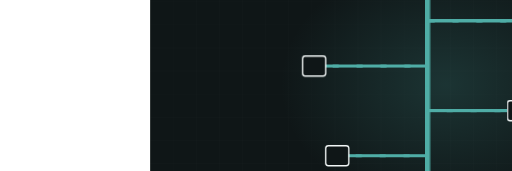
t = 0.00 s
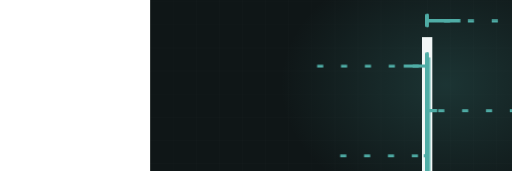
t = 1.80 s
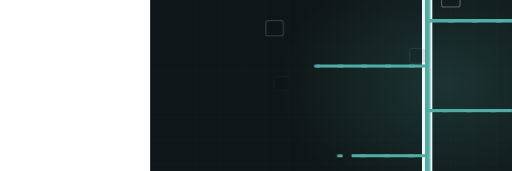
t = 3.39 s
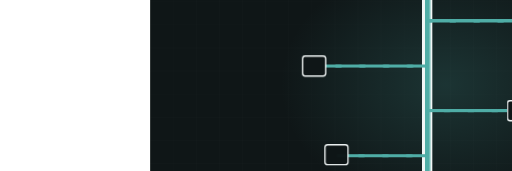
t = 5.03 s
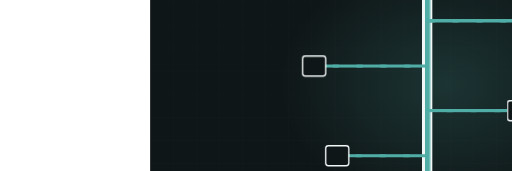
t = 6.47 s
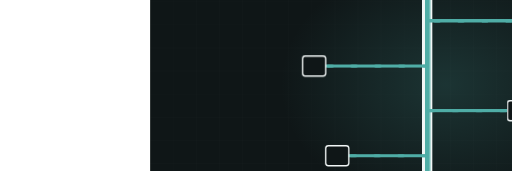
t = 8.00 s

The animated SVG that drew these frames (rendered in a browser with its animation timeline set to each time). Animation: 4 CSS @keyframes rules; frames cover the first 8.00 s, repeats indefinitely.

<svg xmlns="http://www.w3.org/2000/svg" viewBox="-390 235 1330 445" width="1330" height="445" preserveAspectRatio="xMidYMid slice" role="img" aria-label="Plumbing riser stack"><defs><radialGradient id="glow"><stop offset="0%" stop-color="#4fada6" stop-opacity=".20"/><stop offset="100%" stop-color="#4fada6" stop-opacity="0"/></radialGradient></defs><style>.dw{stroke-dasharray:100;stroke-dashoffset:100;animation:dw 11.32s ease-in-out infinite}@keyframes dw{0%{stroke-dashoffset:100}24%{stroke-dashoffset:0}84%{stroke-dashoffset:0;opacity:1}95%{stroke-dashoffset:0;opacity:0}100%{stroke-dashoffset:100;opacity:0}}.cur{animation:fl 2.47s linear infinite}@keyframes fl{0%{stroke-dashoffset:200}100%{stroke-dashoffset:0}}.valve{animation:vv 11.32s ease-in-out infinite;transform-origin:560px 300px}@keyframes vv{0%,20%{transform:translate(560px,300px) rotate(0deg)}45%{transform:translate(560px,300px) rotate(150deg)}100%{transform:translate(560px,300px) rotate(150deg)}}.st{opacity:0;animation:stg 11.32s ease-in-out infinite}@keyframes stg{0%,12%{opacity:0;transform:scale(.7)}30%{opacity:1;transform:scale(1)}84%{opacity:1}95%,100%{opacity:0}}@media (prefers-reduced-motion: reduce){*{animation:none!important}.dw{stroke-dashoffset:0!important}[class]{opacity:1!important}}/*rest-state*/.dw{stroke-dashoffset:0;opacity:1}.st{opacity:1}</style><rect width="1200" height="900" fill="#0f1617"/><line x1="0" y1="0" x2="0" y2="900" stroke="#f1f6f6" stroke-width="1" opacity=".028"/><line x1="60" y1="0" x2="60" y2="900" stroke="#f1f6f6" stroke-width="1" opacity=".028"/><line x1="120" y1="0" x2="120" y2="900" stroke="#f1f6f6" stroke-width="1" opacity=".028"/><line x1="180" y1="0" x2="180" y2="900" stroke="#f1f6f6" stroke-width="1" opacity=".028"/><line x1="240" y1="0" x2="240" y2="900" stroke="#f1f6f6" stroke-width="1" opacity=".028"/><line x1="300" y1="0" x2="300" y2="900" stroke="#f1f6f6" stroke-width="1" opacity=".028"/><line x1="360" y1="0" x2="360" y2="900" stroke="#f1f6f6" stroke-width="1" opacity=".028"/><line x1="420" y1="0" x2="420" y2="900" stroke="#f1f6f6" stroke-width="1" opacity=".028"/><line x1="480" y1="0" x2="480" y2="900" stroke="#f1f6f6" stroke-width="1" opacity=".028"/><line x1="540" y1="0" x2="540" y2="900" stroke="#f1f6f6" stroke-width="1" opacity=".028"/><line x1="600" y1="0" x2="600" y2="900" stroke="#f1f6f6" stroke-width="1" opacity=".028"/><line x1="660" y1="0" x2="660" y2="900" stroke="#f1f6f6" stroke-width="1" opacity=".028"/><line x1="720" y1="0" x2="720" y2="900" stroke="#f1f6f6" stroke-width="1" opacity=".028"/><line x1="780" y1="0" x2="780" y2="900" stroke="#f1f6f6" stroke-width="1" opacity=".028"/><line x1="840" y1="0" x2="840" y2="900" stroke="#f1f6f6" stroke-width="1" opacity=".028"/><line x1="900" y1="0" x2="900" y2="900" stroke="#f1f6f6" stroke-width="1" opacity=".028"/><line x1="960" y1="0" x2="960" y2="900" stroke="#f1f6f6" stroke-width="1" opacity=".028"/><line x1="1020" y1="0" x2="1020" y2="900" stroke="#f1f6f6" stroke-width="1" opacity=".028"/><line x1="1080" y1="0" x2="1080" y2="900" stroke="#f1f6f6" stroke-width="1" opacity=".028"/><line x1="1140" y1="0" x2="1140" y2="900" stroke="#f1f6f6" stroke-width="1" opacity=".028"/><line x1="1200" y1="0" x2="1200" y2="900" stroke="#f1f6f6" stroke-width="1" opacity=".028"/><line x1="0" y1="0" x2="1200" y2="0" stroke="#f1f6f6" stroke-width="1" opacity=".028"/><line x1="0" y1="60" x2="1200" y2="60" stroke="#f1f6f6" stroke-width="1" opacity=".028"/><line x1="0" y1="120" x2="1200" y2="120" stroke="#f1f6f6" stroke-width="1" opacity=".028"/><line x1="0" y1="180" x2="1200" y2="180" stroke="#f1f6f6" stroke-width="1" opacity=".028"/><line x1="0" y1="240" x2="1200" y2="240" stroke="#f1f6f6" stroke-width="1" opacity=".028"/><line x1="0" y1="300" x2="1200" y2="300" stroke="#f1f6f6" stroke-width="1" opacity=".028"/><line x1="0" y1="360" x2="1200" y2="360" stroke="#f1f6f6" stroke-width="1" opacity=".028"/><line x1="0" y1="420" x2="1200" y2="420" stroke="#f1f6f6" stroke-width="1" opacity=".028"/><line x1="0" y1="480" x2="1200" y2="480" stroke="#f1f6f6" stroke-width="1" opacity=".028"/><line x1="0" y1="540" x2="1200" y2="540" stroke="#f1f6f6" stroke-width="1" opacity=".028"/><line x1="0" y1="600" x2="1200" y2="600" stroke="#f1f6f6" stroke-width="1" opacity=".028"/><line x1="0" y1="660" x2="1200" y2="660" stroke="#f1f6f6" stroke-width="1" opacity=".028"/><line x1="0" y1="720" x2="1200" y2="720" stroke="#f1f6f6" stroke-width="1" opacity=".028"/><line x1="0" y1="780" x2="1200" y2="780" stroke="#f1f6f6" stroke-width="1" opacity=".028"/><line x1="0" y1="840" x2="1200" y2="840" stroke="#f1f6f6" stroke-width="1" opacity=".028"/><line x1="0" y1="900" x2="1200" y2="900" stroke="#f1f6f6" stroke-width="1" opacity=".028"/><ellipse cx="768" cy="455" rx="430" ry="330" fill="url(#glow)"/><path class="dw" d="M720,690 L720,220" pathLength="100" stroke="#f1f6f6" stroke-width="26" opacity=".26" fill="none" style="animation-delay:0s"/><path class="dw" d="M720,690 L720,220" pathLength="100" stroke="#4fada6" stroke-width="14" opacity=".45" fill="none" style="animation-delay:.2s"/><path class="dw" d="M720,290 L973,290" pathLength="100" stroke="#4fada6" stroke-width="8" opacity=".6" fill="none" style="animation-delay:0.70s"/><path class="cur" d="M973,290 L720,290" fill="none" stroke="#4fada6" stroke-width="7" stroke-dasharray="16 46"/><rect class="st" x="943" y="264" width="60" height="52" rx="7" fill="#0f1617" stroke="#f1f6f6" stroke-width="3.5" opacity=".85" style="animation-delay:1.20s"/><path class="dw" d="M720,407 L426,407" pathLength="100" stroke="#4fada6" stroke-width="8" opacity=".6" fill="none" style="animation-delay:0.94s"/><path class="cur" d="M426,407 L720,407" fill="none" stroke="#4fada6" stroke-width="7" stroke-dasharray="16 46"/><rect class="st" x="396" y="381" width="60" height="52" rx="7" fill="#0f1617" stroke="#f1f6f6" stroke-width="3.5" opacity=".85" style="animation-delay:1.40s"/><path class="dw" d="M720,523 L958,523" pathLength="100" stroke="#4fada6" stroke-width="8" opacity=".6" fill="none" style="animation-delay:1.18s"/><path class="cur" d="M958,523 L720,523" fill="none" stroke="#4fada6" stroke-width="7" stroke-dasharray="16 46"/><rect class="st" x="928" y="497" width="60" height="52" rx="7" fill="#0f1617" stroke="#f1f6f6" stroke-width="3.5" opacity=".85" style="animation-delay:1.60s"/><path class="dw" d="M720,640 L486,640" pathLength="100" stroke="#4fada6" stroke-width="8" opacity=".6" fill="none" style="animation-delay:1.42s"/><path class="cur" d="M486,640 L720,640" fill="none" stroke="#4fada6" stroke-width="7" stroke-dasharray="16 46"/><rect class="st" x="456" y="614" width="60" height="52" rx="7" fill="#0f1617" stroke="#f1f6f6" stroke-width="3.5" opacity=".85" style="animation-delay:1.80s"/><path class="cur" d="M720,230 L720,680" fill="none" stroke="#4fada6" stroke-width="10" stroke-dasharray="26 74" stroke-linecap="round"/></svg>
